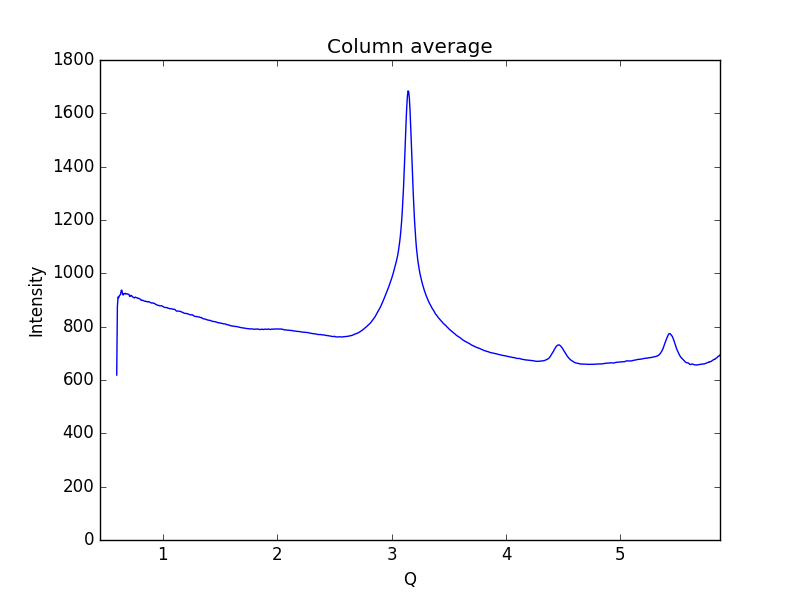

The file beside this chart, header and first rows:
0.59621693822088684, 618.671
0.6019, 873.1
0.6075, 910.9
0.6132, 908.3
0.6189, 915.9
0.6245, 918.1
0.6302, 921.6
0.6358, 936.5
0.6415, 936.5
0.6472, 923
0.6528, 918.6
0.6585, 923.7
0.6641, 923.6
0.6698, 925.2
0.6755, 922.5
0.6811, 923.2
0.6868, 922.4
0.6924, 923
0.6981, 921.3
0.7038, 920.5
0.7094, 913.5
0.7151, 914.1
0.7207, 917.2
0.7264, 916.4
0.7321, 913
0.7377, 910.7
0.7434, 909.9
0.749, 907.6
0.7547, 910.2
0.7603, 910.6
0.766, 908.7
0.7717, 908.7
0.7773, 907.4
0.783, 905.6
0.7886, 906.3
0.7943, 905.3
0.8, 904.1
0.8056, 900.2
0.8113, 900.5
0.8169, 898.3
0.8226, 898.7
0.8283, 898.3
0.8339, 897
0.8396, 895.2
0.8452, 895.4
0.8509, 895.4
0.8566, 894
0.8622, 893.6
0.8679, 892.7
0.8735, 894.2
0.8792, 892.8
0.8849, 891.9
0.8905, 890.8
0.8962, 889.2
0.9018, 888.5
0.9075, 889.1
0.9132, 889
0.9188, 887.7
0.9245, 887.4
0.9301, 886
0.9358, 884
... 939 more rows
